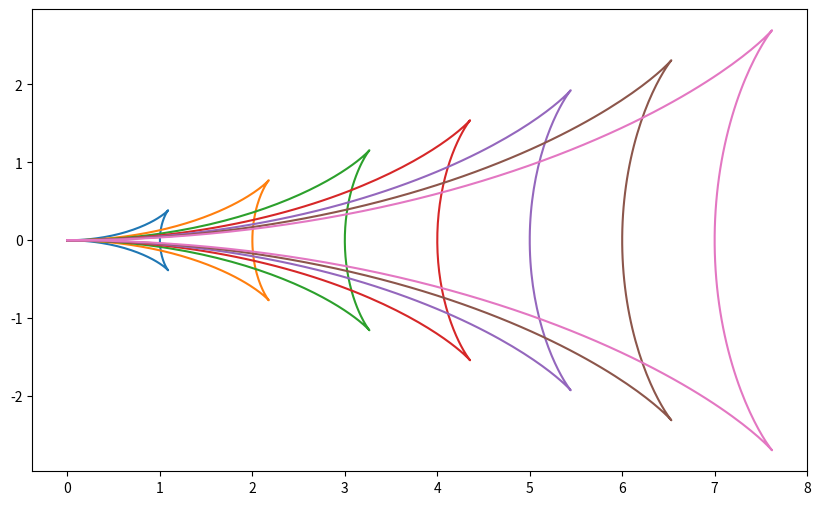
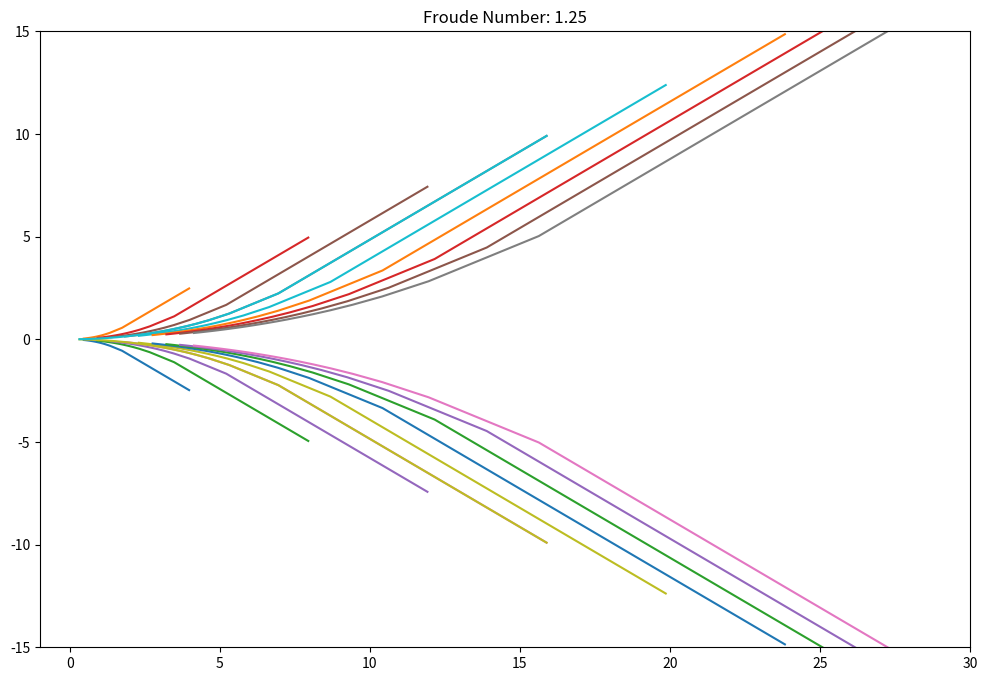

Source code (Python) for these figures, in order:
# 等相位面作图

#%%
import numpy as np
from matplotlib import pyplot as plt
from math import pi,radians,tanh,atan,degrees
from numpy import cos,sin

theta = radians(60)
theta = np.linspace(-0.5*pi, 0.5*pi, 200)


plt.figure(dpi=300,figsize=(10, 6))
a=1

for a in range(1,8):
    Y=-a*sin(theta)*cos(theta)**2   #公式(32)
    X=a*cos(theta)*(2-cos(theta)**2)  #公式(33)
    plt.plot(X, Y)

plt.show()
#%%

'''
def F(k): #zeta=F(k)
    return k**(1/2)

def F1(k):
    return 0.5*k**(-0.5)    

'''
def F(k):     #公式(36)
    N=1.25
    return (k*tanh(k))**0.5/N

def F1(k):    #对公式(36)求导
    N=1.25
    return (k*tanh(k))**0.5*(0.5*k*(1 - tanh(k)**2) + 0.5*tanh(k))/(k*tanh(k))/N
N=1.25
#eta**2 = k**2-zeta**2

def y(a,k):   #公式(19)
    return -a*F1(k)/k/(F(k)-k*F1(k))*(k**2-F(k)**2)**0.5

def x(a,k):   #公式(20)
    return a*(k-F(k)*F1(k))/(k*(F(k)-k*F1(k)))


plt.figure(dpi=300,figsize=(12, 8))
for a in range(1,10):
    X=[]
    Y=[]
    Y1=[]
    f=[]
    f1=[]
    for k in range(1,30):
        f.append(F(k))
        f1.append(F1(k))
        X.append(x(a,k))
        Y.append((y(a,k)))
        Y1.append(-(y(a,k)))

    plt.plot(X, (Y))
    plt.plot(X, (Y1))
plt.title('Froude Number: '+str(N))
plt.xlim(-1,30)
plt.ylim(-15,15)
plt.show()
#存在的问题，当N小于1时候，文章中fig2的图对不上
#%%计算散波夹角alpha
k=(Y1[0]-Y1[1])/(X[0]-X[1])
alpha=degrees(atan(k))


# %%
for a in range(4,5):
    X=[]
    Y=[]
    Y1=[]
    f=[]
    f1=[]
    for k in range(1,1000):
        f.append(F(k))
        f1.append(F1(k))
        X.append(x(a,k))
        Y.append((y(a,k)))
        Y1.append(-(y(a,k)))

    plt.plot(X, (Y))
    plt.plot(X, (Y1))
# %%计算斜率
from math import atan,degrees
k=[]
beta=[]
for i in range(1,len(X)):
    k.append((Y[i]-Y[i-1])/(X[i]-X[i-1]))
    beta.append(degrees(atan((Y[i]-Y[i-1])/(X[i]-X[i-1]))))


# %%
